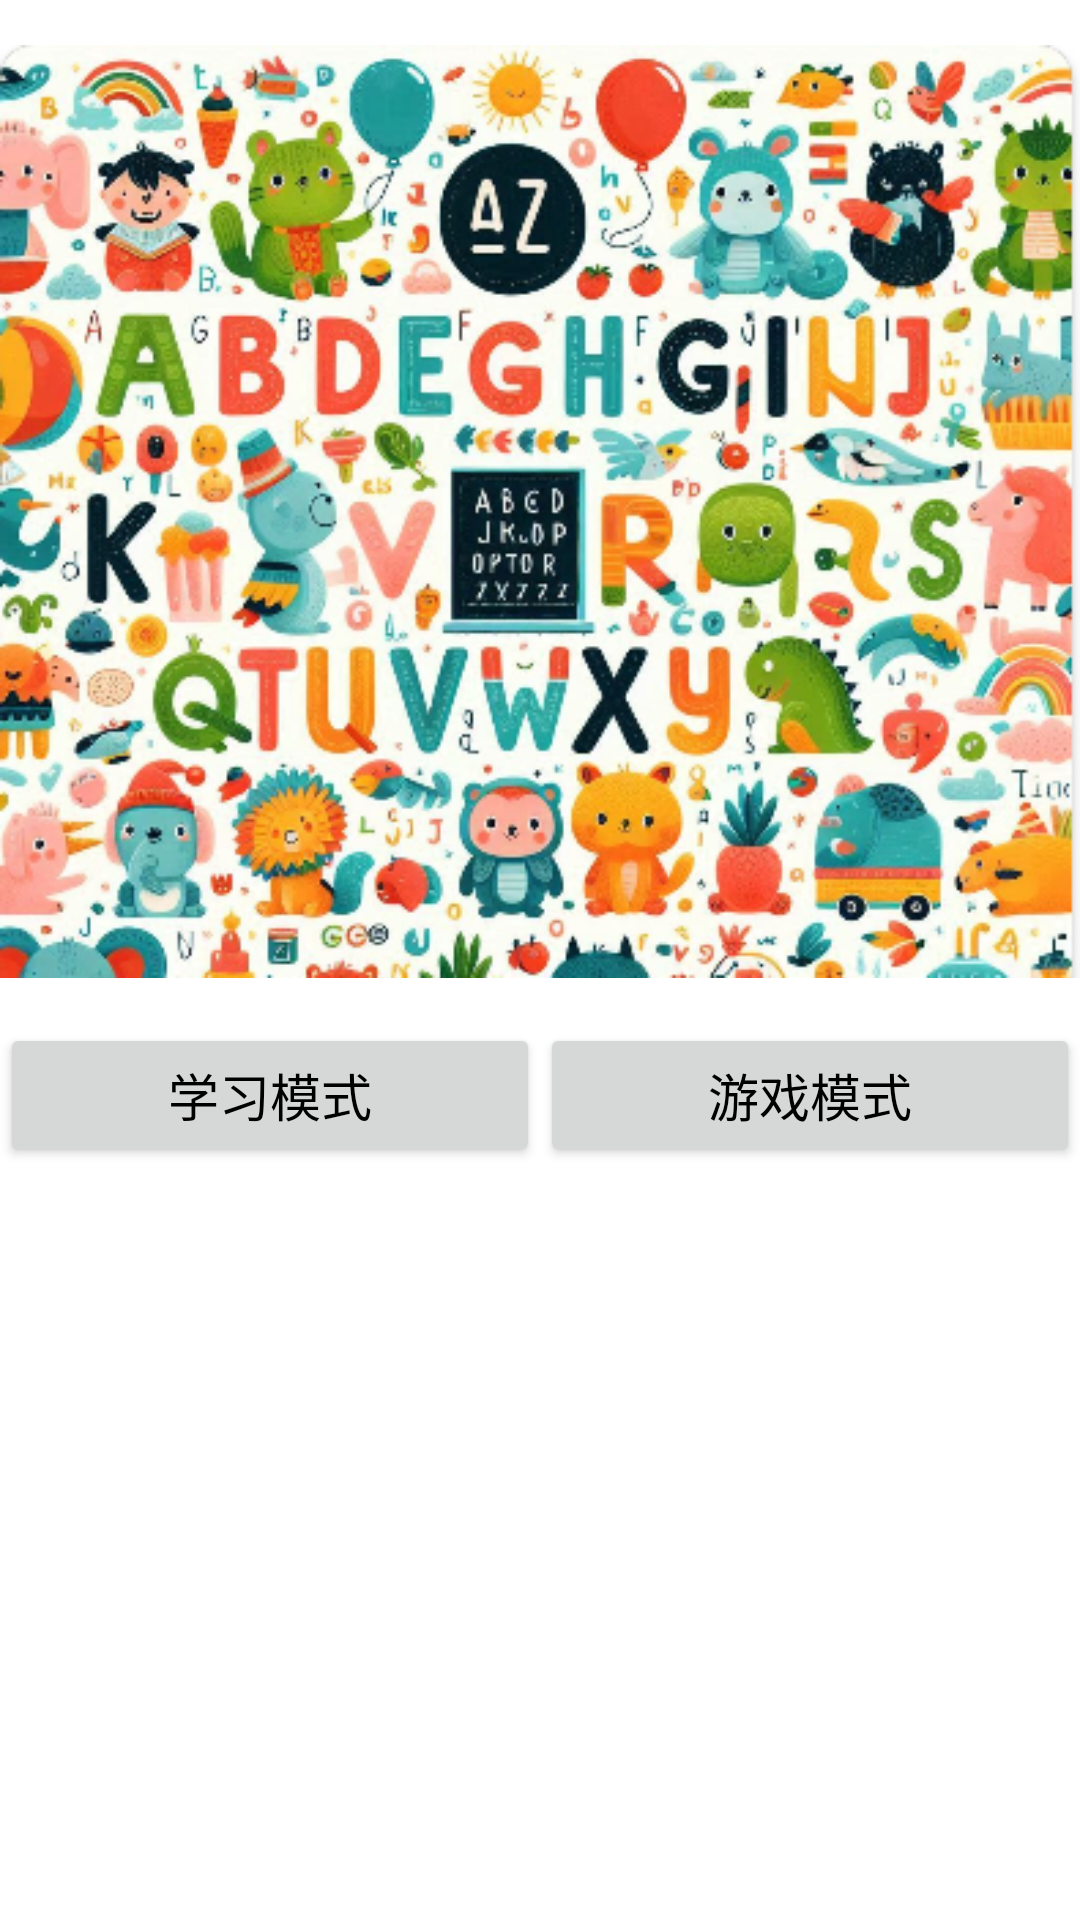

Here is an Android app screen rendered from its layout file. Give the layout XML and the strings, colors and styles it references.
<!-- AndroidManifest.xml: application theme Theme.MyApplication -->
<!-- res/layout/activity_drawable_shape.xml -->
<LinearLayout xmlns:android="http://schemas.android.com/apk/res/android"
    xmlns:app="http://schemas.android.com/apk/res-auto"
    android:layout_width="match_parent"
    android:layout_height="match_parent"
    android:orientation="vertical">

    <ImageView
        android:id="@+id/imageView2"
        android:layout_width="match_parent"
        android:layout_height="wrap_content"
        app:srcCompat="@drawable/ad" />

    <LinearLayout
        android:layout_width="match_parent"
        android:layout_height="wrap_content"
        android:orientation="horizontal">

        <Button
            android:id="@+id/btn_rect"
            android:layout_width="0dp"
            android:layout_height="wrap_content"
            android:layout_weight="1"
            android:text="学习模式"
            android:textColor="@color/black"
            android:textSize="17sp" />

        <Button
            android:id="@+id/btn_oval"
            android:layout_width="0dp"
            android:layout_height="wrap_content"
            android:layout_weight="1"
            android:text="游戏模式"
            android:textColor="@color/black"
            android:textSize="17sp" />

    </LinearLayout>




</LinearLayout>
<!-- resources referenced by this layout -->
<resources>
  <color name="black">#000000</color>
  <!-- drawable ad: png bitmap (drawable, 378856 bytes) -->
  <style name="Theme.MyApplication" parent="Base.Theme.MyApplication" />
  <style name="Base.Theme.MyApplication" parent="Theme.MaterialComponents.DayNight.DarkActionBar">
          
          
          <item name="colorPrimary">@color/colorPrimary</item>
          <item name="windowActionBar">false</item>
          <item name="windowNoTitle">true</item>
  
          <item name="colorPrimaryDark">@color/colorPrimaryDark</item>
          <item name="colorAccent">@color/colorAccent</item>
      </style>
  <color name="colorPrimary">#B3FFAA</color>
  <color name="colorPrimaryDark">#B3FFAA</color>
  <color name="colorAccent">#03DAC5</color>
</resources>
